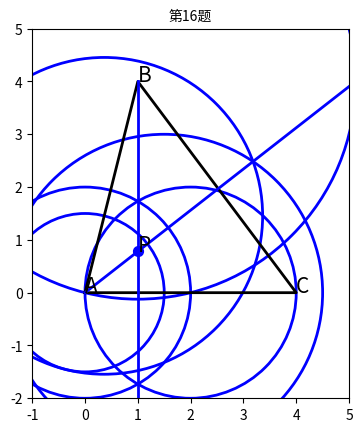
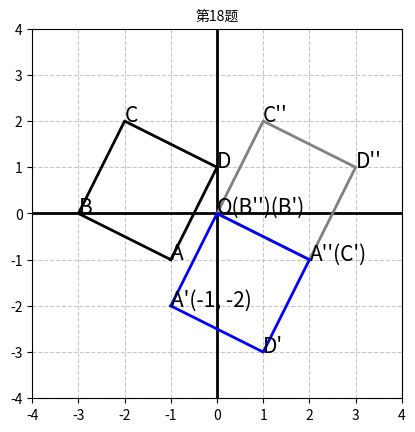
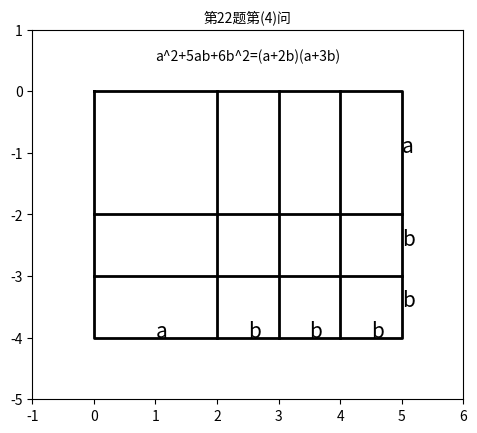

Source code (Python) for these figures, in order:
import matplotlib
matplotlib.use("Agg")
import matplotlib.pyplot as plt
from matplotlib.font_manager import FontProperties
from matplotlib.patches import Circle


import numpy as np
from sympy import Symbol, symbols, solve, factor, simplify, Rational, sqrt, expand, solveset
x, y = symbols("x y")
ex1 = x/(x+y)
x_new = 2*x
y_new = 2*y
ex2 = x_new/(x_new+y_new)
scale = simplify(ex2/ex1)
scales = [2, 4, 1/2, 1]
choice = ["A", "B", "C", "D"]
for i in range(4):
    if scale==scales[i]:
        print(f"3、{choice[i]}")
        break
k = Symbol("k")
eq = x**2-2*x+2*k-(x+2)*(x+k)
sol = solve(eq, k)
val = sol[0]
values = [3, -3, -2, -4]
for i in range(4):
    if val==values[i]:
        print(f"4、{choice[i]}")
        break
S = 8
res = S/2
area = [2, 4, 5, 6]
for i in range(4):
    if res==area[i]:
        print(f"5、{choice[i]}")
        break
AD = 4
CD = 10
AP = AD
AB = CD
BP = AB-AP
OE = 1/2*BP
l = [1, 2, 3, 4]
for i in range(4):
    if OE==l[i]:
        print(f"6、{choice[i]}")
        break
m = Symbol("m")
ex = (2-x)/(x-1)-m/(1-x)+2
sol_x = solve(ex, x)
val_x = sol_x[0]
sol_m = solve(val_x-1, m)
val_m = sol_m[0]
val = [-1, 0, 1, 2]
for i in range(4):
    if val_m==val[i]:
        print(f"7、{choice[i]}")
        break
print(f"10、{factor(4*x-8*x*y)}")
n = Symbol("n")
sol_n = solve(180*(n-2)-720, n)
val_n = sol_n[0]
print(f"11、{val_n}")
ang1 = ang2 = ang3 = ang4 = 75
ang5 = 360-ang1-ang2-ang3-ang4
AED = 180-ang5
print(f"14、{AED}")

print("16、图片生成中...", end="")
chinese_font = FontProperties(fname='/usr/share/fonts/opentype/noto/NotoSansCJK-Regular.ttc')
x = [0, 4, 1, 0]
y = [0, 0, 4, 0]
plt.plot(x, y, 'k-', linewidth=2)
plt.text(0, 0, 'A', fontsize=15)
plt.text(1, 4, 'B', fontsize=15)
plt.text(4, 0, 'C', fontsize=15)
circle1 = Circle((1, 4), np.sqrt(17), fill=False, edgecolor='blue', linestyle="-", linewidth=2)
circle2 = Circle((0, 0), 2, fill=False, edgecolor='blue', linestyle="-", linewidth=2)
circle3 = Circle((2, 0), 2, fill=False, edgecolor='blue', linestyle="-", linewidth=2)
plt.gca().add_patch(circle1)
plt.gca().add_patch(circle2)
plt.gca().add_patch(circle3)
plt.plot([1, 1], [4, -2], 'b-', linewidth=2)
circle4 = Circle((0, 0), 1.5, fill=False, edgecolor='blue', linestyle="-", linewidth=2)
circle5 = Circle((1.5, 0), 3, fill=False, edgecolor='blue', linestyle="-", linewidth=2)
circle6 = Circle((3*np.sqrt(17)/34, 6*np.sqrt(17)/17), 3, fill=False, edgecolor='blue', linestyle="-", linewidth=2)
plt.gca().add_patch(circle4)
plt.gca().add_patch(circle5)
plt.gca().add_patch(circle6)
plt.plot([0, 5], [0, 3.9039], 'b-', linewidth=2)
plt.scatter(1, 0.7808, color='blue', s=50)
plt.text(1, 0.7808, 'P', fontsize=15)
plt.xlim(-1, 5)
plt.ylim(-2, 5)
plt.gca().set_aspect('equal', adjustable='box')
plt.title("第16题", fontproperties=chinese_font)
plt.savefig("T16.png")
plt.close()
print("完成")

print("17、")
a, b, x = symbols("a b x")
print(f"(1){factor(a*b**2-25*a)}")
ine1 = (2*x+3>=-5)
ine2 = (x-2<(x+4)/3)
print(f"(2){solve([ine1, ine2], x)}")
ex = (x-2)/(4-x)-2-x/(x-4)
print(f"(3){solve(ex, x)[0]}")

print("18、图片生成中...", end="")
plt.plot([0, 0], [-4, 4], 'k-', linewidth=2)
plt.plot([-4, 4], [0, 0], 'k-', linewidth=2)
plt.text(0, 0, "O(B'')(B')", fontsize=15)
plt.plot([-1, -3, -2, 0, -1], [-1, 0, 2, 1, -1], 'k-', linewidth=2)
plt.text(-1, -1, 'A', fontsize=15)
plt.text(-3, 0, 'B', fontsize=15)
plt.text(-2, 2, 'C', fontsize=15)
plt.text(0, 1, 'D', fontsize=15)
plt.plot([2, 0, 1, 3, 2], [-1, 0, 2, 1, -1], 'gray', linewidth=2)
plt.text(2, -1, "A''(C')", fontsize=15)
plt.text(1, 2, "C''", fontsize=15)
plt.text(3, 1, "D''", fontsize=15)
plt.plot([-1, 0, 2, 1, -1], [-2, 0, -1, -3, -2], 'b-', linewidth=2)
plt.text(-1, -2, "A'(-1, -2)", fontsize=15)
plt.text(1, -3, "D'", fontsize=15)
plt.xlim(-4, 4)
plt.ylim(-4, 4)
plt.grid(True, linestyle="--", alpha=0.7)
plt.gca().set_aspect('equal', adjustable='box')
plt.title("第18题", fontproperties=chinese_font)
plt.savefig("T18.png")
plt.close()
print("完成")

a = sqrt(5)-1
ex = (2+(1-a)/a)/((a**2+2*a+1)/a)
print(f"19、{simplify(ex)}")
print("21、")
k1, b1, k2, b2 = symbols("k1 b1 k2 b2")
x = [1, 2]
f1 = [6000, 10500]
f2 = [4800, 9600]
ex1 = solve([f1[0]-k1*x[0]-b1, f1[1]-k1*x[1]-b1], [k1, b1])
ex2 = solve([f2[0]-k2*x[0]-b2, f2[1]-k2*x[1]-b2], [k2, b2])
x = Symbol("x")
y1 = ex1[k1]*x+ex1[b1]
y2 = ex2[k2]*x+ex2[b2]
print(f"(1)y1={y1}\ny2={y2}")
print(f"(2){str(solve(y1<y2))[:7]}")
print("22、")
a, b = symbols("a b")
print(f"(1)(a+b)**2={expand((a+b)**2)}")
simplify_res = str(expand((a+2*b)*(a+b)))
No2 = simplify_res[-6]
No3 = simplify_res[7]
print(f"(2){No2};{No3}")
print(f"(3){factor(a**2+4*a*b+3*b**2)}")

print("(4)图片生成中...", end="")
plt.plot([0, 5, 5, 0, 0], [0, 0, -4, -4, 0], 'k-', linewidth=2)
plt.plot([2, 2], [0, -4], 'k-', linewidth=2)
plt.plot([3, 3], [0, -4], 'k-', linewidth=2)
plt.plot([4, 4], [0, -4], 'k-', linewidth=2)
plt.plot([0, 5], [-2, -2], 'k-', linewidth=2)
plt.plot([0, 5], [-3, -3], 'k-', linewidth=2)
plt.text(1, -4, "a", fontsize=15)
plt.text(2.5, -4, "b", fontsize=15)
plt.text(3.5, -4, "b", fontsize=15)
plt.text(4.5, -4, "b", fontsize=15)
plt.text(5, -1, "a", fontsize=15)
plt.text(5, -2.5, "b", fontsize=15)
plt.text(5, -3.5, "b", fontsize=15)
plt.text(1, 0.5, "a^2+5ab+6b^2=(a+2b)(a+3b)")
plt.xlim(-1, 6)
plt.ylim(-5, 1)
plt.gca().set_aspect('equal', adjustable='box')
plt.title("第22题第(4)问", fontproperties=chinese_font)
plt.savefig("T22-4.png")
plt.close()
print("完成")

print("24、")
x = Symbol("x")
sol = solve(1800/x-3000/(x+400), x)
A = sol[0]
B = A+400
print(f"(1){A};{B}")
print("25、")
AD = 4*sqrt(3)
AB = 1/2*AD
BD = AB*sqrt(3)
DG = 1/2*BD
BF = AB
S2 = BF*DG/2
AF = BF
AE = AF
AH = AE*1/2
EH = AH*sqrt(3)
BH = EH
BE = BH+EH
S1 = BE*AH/2
print(f"(2){S1};{S2}")
